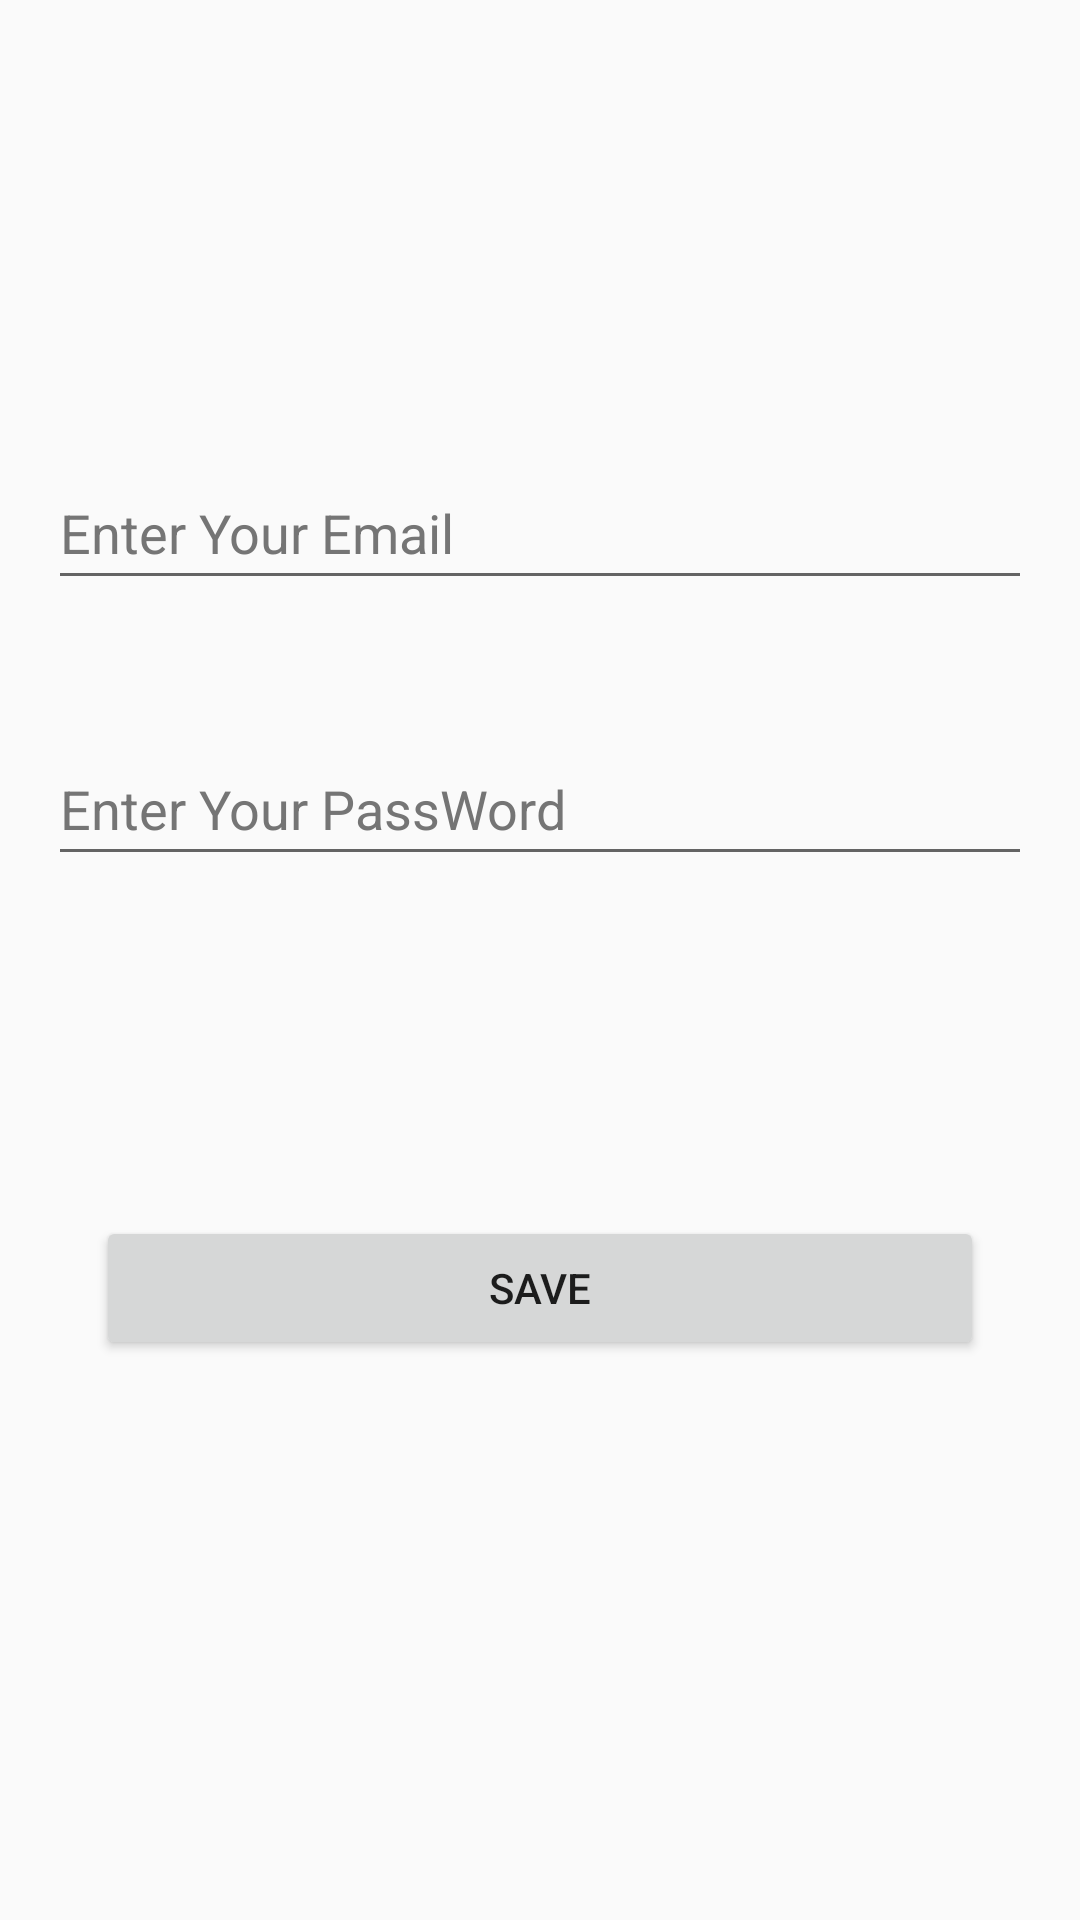

Here is an Android app screen rendered from its layout file. Give the layout XML and the strings, colors and styles it references.
<!-- AndroidManifest.xml: application theme Theme.WhatsApp -->
<!-- res/layout/activity_main.xml -->
<?xml version="1.0" encoding="utf-8"?>
<androidx.constraintlayout.widget.ConstraintLayout xmlns:android="http://schemas.android.com/apk/res/android"
    xmlns:app="http://schemas.android.com/apk/res-auto"
    xmlns:tools="http://schemas.android.com/tools"
    android:layout_width="match_parent"
    android:layout_height="match_parent"
    tools:context=".MainActivity">

    <EditText
        android:id="@+id/EmailAddress"
        android:layout_width="0dp"
        android:layout_height="wrap_content"
        android:layout_marginStart="16dp"
        android:layout_marginTop="152dp"
        android:layout_marginEnd="16dp"
        android:ems="10"
        android:hint="@string/email"
        android:inputType="textEmailAddress"
        android:minHeight="48dp"
        android:textColorHint="#757575"
        app:layout_constraintEnd_toEndOf="parent"
        app:layout_constraintHorizontal_bias="0.0"
        app:layout_constraintStart_toStartOf="parent"
        app:layout_constraintTop_toTopOf="parent"
        android:autofillHints="" />

    <EditText
        android:id="@+id/Password"
        android:layout_width="0dp"
        android:layout_height="wrap_content"
        android:layout_marginStart="16dp"
        android:layout_marginTop="44dp"
        android:layout_marginEnd="16dp"
        android:autofillHints=""
        android:ems="10"
        android:hint="@string/password"
        android:inputType="textPassword"
        android:minHeight="48dp"
        android:textColorHint="#757575"
        app:layout_constraintEnd_toEndOf="parent"
        app:layout_constraintHorizontal_bias="0.497"
        app:layout_constraintStart_toStartOf="parent"
        app:layout_constraintTop_toBottomOf="@+id/EmailAddress" />

    <Button
        android:id="@+id/button"
        android:layout_width="0dp"
        android:layout_height="wrap_content"
        android:layout_marginStart="32dp"
        android:layout_marginTop="104dp"
        android:layout_marginEnd="32dp"
        android:text="@string/save"
        app:layout_constraintBottom_toBottomOf="parent"
        app:layout_constraintEnd_toEndOf="parent"
        app:layout_constraintHorizontal_bias="0.498"
        app:layout_constraintStart_toStartOf="parent"
        app:layout_constraintTop_toBottomOf="@+id/Password"
        app:layout_constraintVertical_bias="0.048" />

</androidx.constraintlayout.widget.ConstraintLayout>
<!-- resources referenced by this layout -->
<resources>
  <string name="email">Enter Your Email</string>
  <string name="password">Enter Your PassWord</string>
  <string name="save">Save</string>
  <style name="Theme.WhatsApp" parent="Theme.AppCompat.Light.DarkActionBar">
          
          <item name="colorPrimary">@color/teal_700</item>
          <item name="colorPrimaryVariant">@color/black</item>
          <item name="colorOnPrimary">@color/white</item>
          
          <item name="colorSecondary">@color/teal_200</item>
          <item name="colorSecondaryVariant">@color/teal_700</item>
          <item name="colorOnSecondary">@color/black</item>
          
          <item name="android:statusBarColor">?attr/colorPrimaryVariant</item>
          
      </style>
  <color name="teal_700">#FF018786</color>
  <color name="black">#FF000000</color>
  <color name="white">#FFFFFFFF</color>
  <color name="teal_200">#FF03DAC5</color>
</resources>
